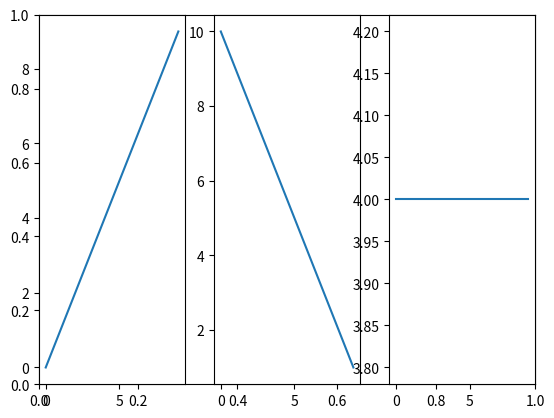

Here is the Python script that generated this plot:
# plotting multi plots

import matplotlib.pyplot as plt
fig, ax1 =plt.subplots()


plt.subplot(1, 3, 1)
x = range (0, 10, 1)
plt.plot(x)
plt.subplot (1,3,2)
y=range(10,0,-1)
plt.plot(y)
plt.subplot(1,3,3)
z = [4] *10
plt.plot(z)
plt.show()
